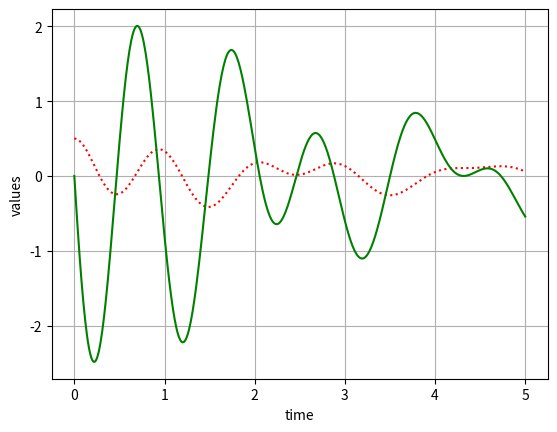

Write Python code to recreate this figure.
import numpy as np
from scipy.integrate import odeint
import matplotlib.pyplot as plt

# args = mass, drag coeff., undamped ang. freq., ext. sin force amp., ext. sin force ang. freq.
def spring(state, t, m, r, w0, F0, w):
    disp, vel = state
    state_deriv = [vel, -np.square(w0) * disp - r * vel + (F0/m) * np.sin(w*t)]
    return state_deriv

# coefficients
m = 2.0
r = 1.0 #2 * np.pi * 2.0 #1.0
w0 = 2 * np.pi * 1.0
F0 = 10.0 #10.0
w = 2 * np.pi * 0.5

# initial condition
disp0 = 0.5
vel0 = 0.0
state0 = [disp0, vel0]

# time points
t = np.linspace(0, 5, 500)

# solve ODE
soln = odeint(spring, state0, t, args=(m, r, w0, F0, w))

# plot results
plt.plot(t, soln[:, 0], 'r:', label='x(t)')
plt.plot(t, soln[:, 1], 'g-', label='v(t)')
plt.xlabel('time')
plt.ylabel('values')
plt.grid()
plt.show()
